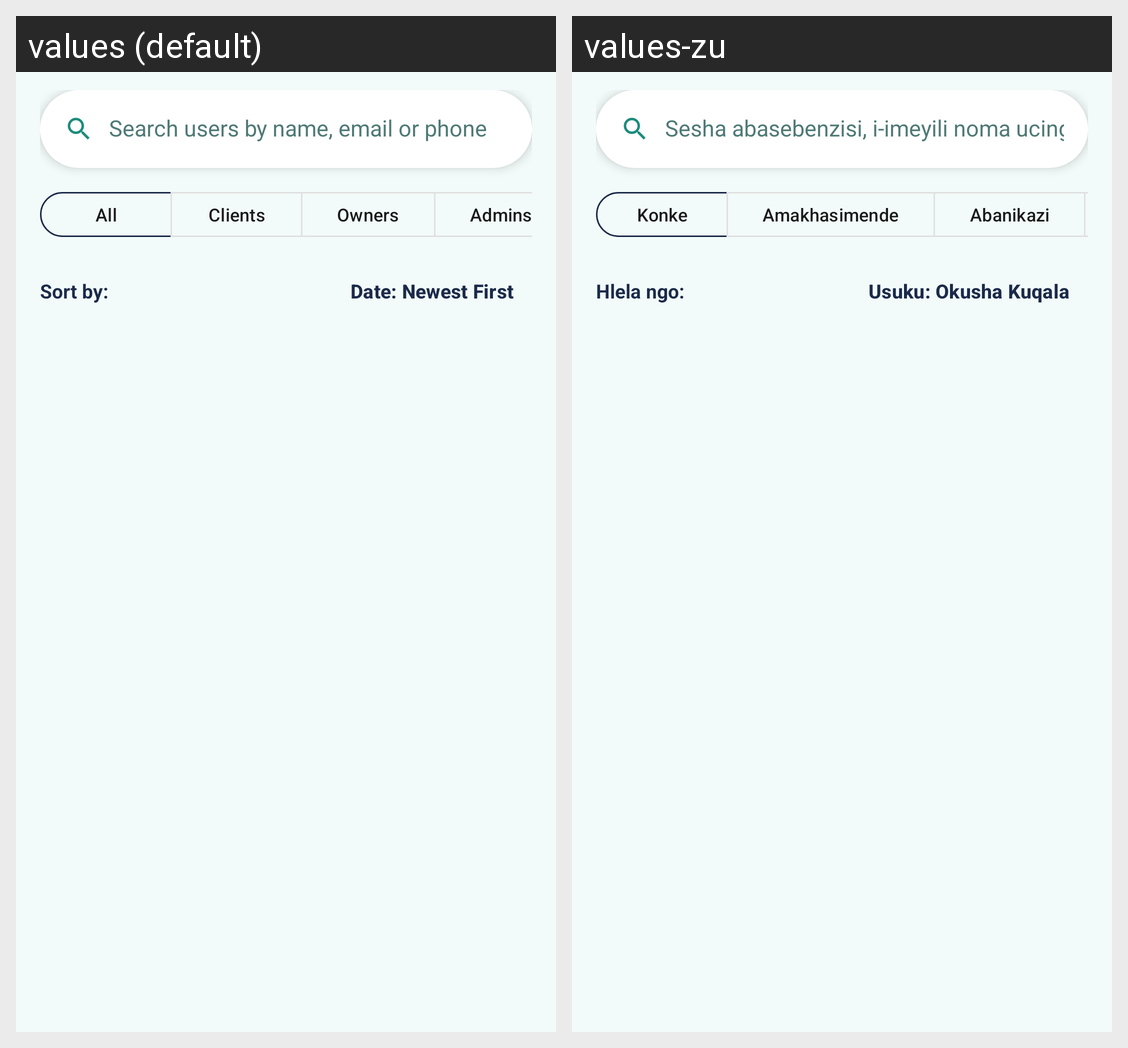

The same Android screen rendered under two of its app's locales, left to right. List the strings drawn on it with the default value and each locale's translation.
Android screen res/layout/fragment_users.xml rendered under 2 locales, left to right: values (default), values-zu. Device: Nexus 5 (rendered at 1080×1920; each locale shown at half size, 540×960, under a caption strip naming it); theme Theme.HairGo.
Strings drawn on this screen, with the default value and each locale's value (text and hints the layout hard-codes, and strings that could not be matched under every locale, appear in the picture but are not listed):

hint_search_users
  values: Search users by name, email or phone
  values-zu: Sesha abasebenzisi, i-imeyili noma ucingo

admin_filter_all
  values: All
  values-zu: Konke

admin_filter_clients
  values: Clients
  values-zu: Amakhasimende

admin_filter_owners
  values: Owners
  values-zu: Abanikazi

admin_sort_by
  values: Sort by:
  values-zu: Hlela ngo:

admin_sort_date_newest
  values: Date: Newest First
  values-zu: Usuku: Okusha Kuqala
